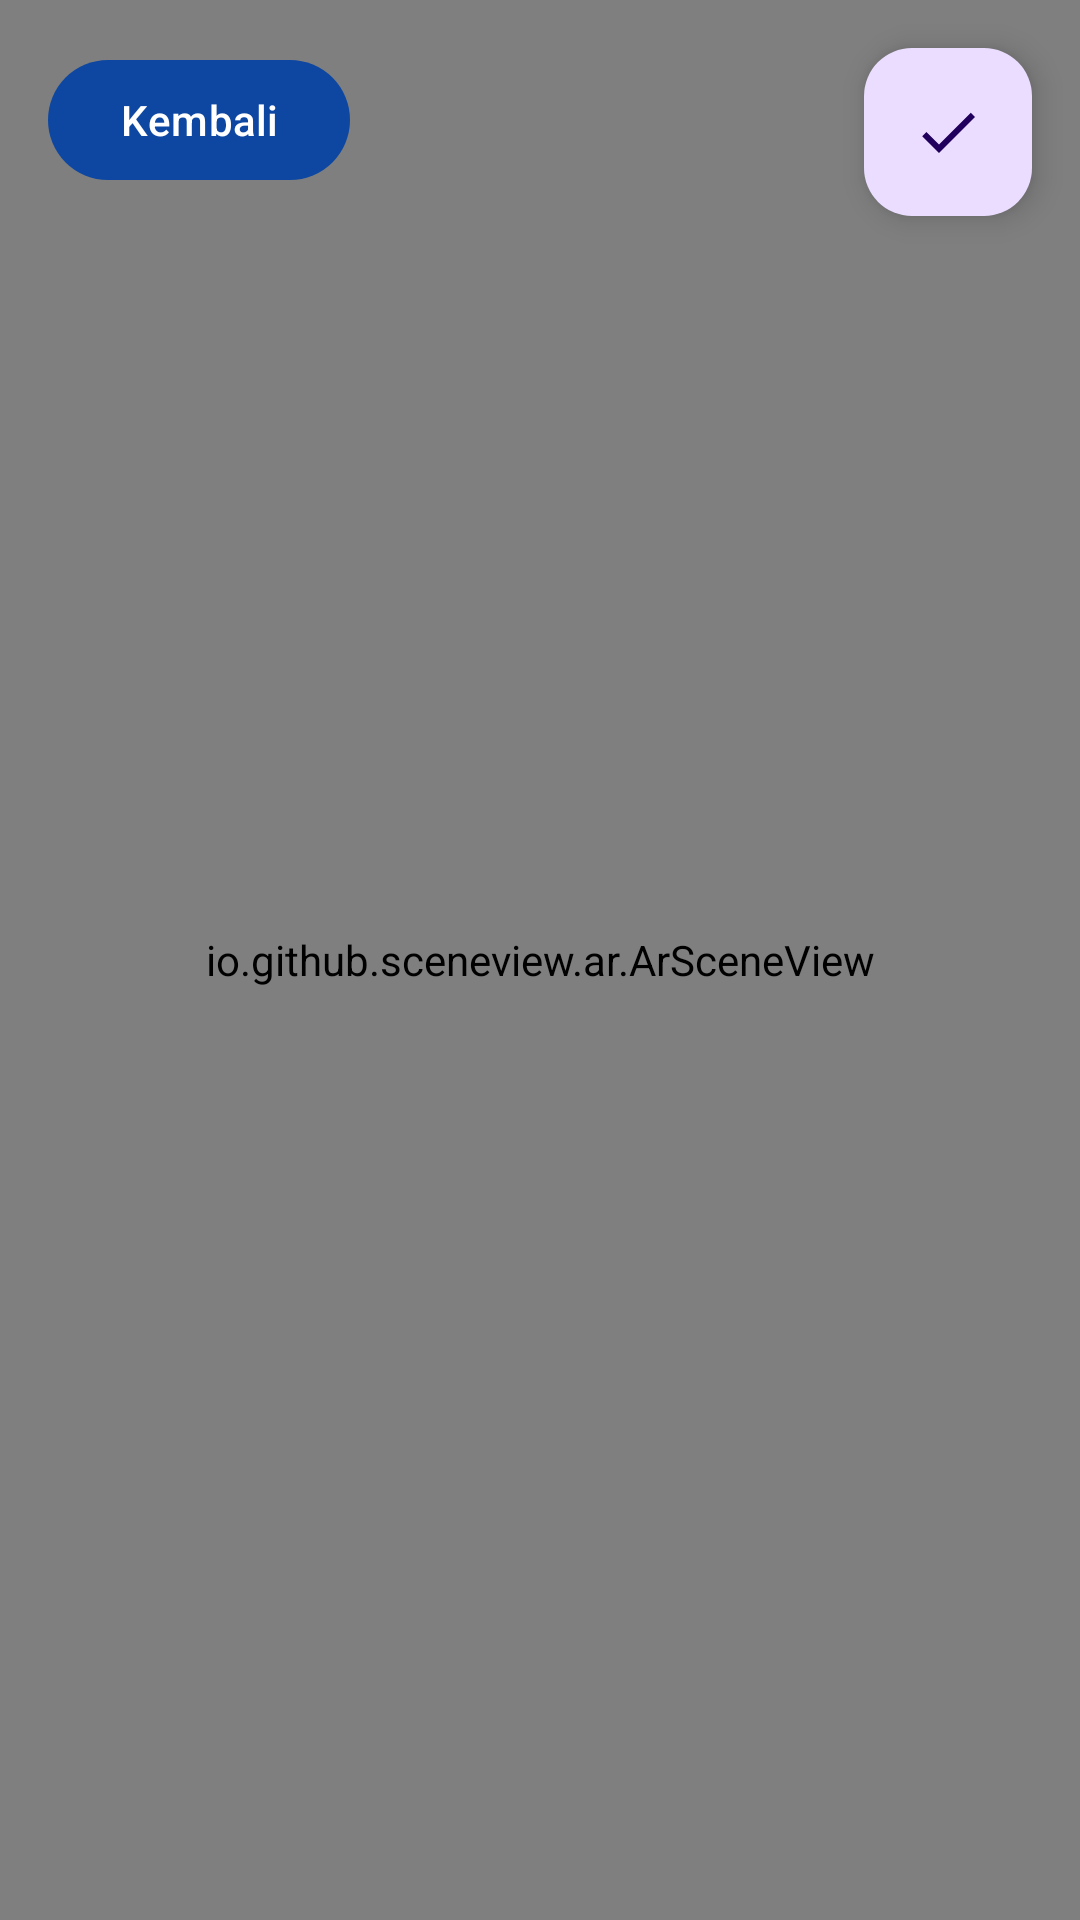

This screen was rendered from an Android layout file. Write that file and the resources it references.
<!-- AndroidManifest.xml: application theme Theme.PINAR -->
<!-- res/layout/fragment_track_test.xml -->
<?xml version="1.0" encoding="utf-8"?>
<androidx.constraintlayout.widget.ConstraintLayout xmlns:android="http://schemas.android.com/apk/res/android"
    xmlns:tools="http://schemas.android.com/tools"
    android:layout_width="match_parent"
    android:layout_height="match_parent"
    xmlns:app="http://schemas.android.com/apk/res-auto"
    android:animateLayoutChanges="true"
    tools:context=".presentation.tracktest.TrackTestFragment">

    <io.github.sceneview.ar.ArSceneView
        android:id="@+id/scene_view"
        android:layout_width="match_parent"
        android:layout_height="match_parent" />

    <com.google.android.material.button.MaterialButton
        android:id="@+id/btn_back"
        android:layout_width="wrap_content"
        android:layout_height="wrap_content"
        android:text="@string/back"
        android:layout_margin="@dimen/dimen_16_dp"
        app:icon="@drawable/ic_back"
        app:layout_constraintTop_toTopOf="parent"
        app:layout_constraintStart_toStartOf="parent" />

    <com.google.android.material.floatingactionbutton.FloatingActionButton
        android:id="@+id/fab_clear"
        android:layout_width="wrap_content"
        android:layout_height="wrap_content"
        android:layout_margin="@dimen/dimen_16_dp"
        android:src="@drawable/ic_done"
        app:fabSize="mini"
        app:layout_constraintTop_toTopOf="parent"
        app:layout_constraintEnd_toEndOf="parent" />

    <TextView
        android:id="@+id/tv_debug"
        android:layout_width="match_parent"
        android:layout_height="wrap_content"
        android:textStyle="bold"
        android:textColor="@color/white"
        android:textAppearance="@style/TextAppearance.PINAR.Headline6"
        app:layout_constraintBottom_toBottomOf="parent" />

</androidx.constraintlayout.widget.ConstraintLayout>
<!-- resources referenced by this layout -->
<resources>
  <color name="white">#ffffff</color>
  <dimen name="dimen_16_dp">16dp</dimen>
  <!-- drawable ic_done (drawable) -->
  <vector android:height="24dp" android:tint="#22C61B"
      android:viewportHeight="24" android:viewportWidth="24"
      android:width="24dp" xmlns:android="http://schemas.android.com/apk/res/android">
      <path android:fillColor="@android:color/white" android:pathData="M9,16.2L4.8,12l-1.4,1.4L9,19 21,7l-1.4,-1.4L9,16.2z"/>
  </vector>
  <string name="back">Kembali</string>
  <style name="TextAppearance.PINAR.Headline6" parent="TextAppearance.MaterialComponents.Headline6">
          <item name="fontFamily">@font/poppins</item>
          <item name="android:fontFamily">@font/poppins</item>
          <item name="android:textSize">@dimen/dimen_19_sp</item>
      </style>
  <style name="Theme.PINAR" parent="Theme.Material3.Light.NoActionBar">
          
          <item name="colorPrimary">@color/primaryColor</item>
          <item name="colorPrimaryVariant">@color/primaryDarkColor</item>
          <item name="colorOnPrimary">@color/primaryTextColor</item>
          
          <item name="colorSecondary">@color/secondaryColor</item>
          <item name="colorSecondaryVariant">@color/secondaryDarkColor</item>
          <item name="colorOnSecondary">@color/secondaryTextColor</item>
          
          <item name="android:statusBarColor">?attr/colorPrimaryVariant</item>
          
          <item name="android:windowTranslucentStatus">false</item>
          <item name="colorAccent">@color/primaryDarkColor</item>
      </style>
  <dimen name="dimen_19_sp">19sp</dimen>
  <color name="primaryColor">#0d47a1</color>
  <color name="primaryDarkColor">#002171</color>
  <color name="primaryTextColor">@color/white</color>
  <color name="secondaryColor">#1565c0</color>
  <color name="secondaryDarkColor">#003c8f</color>
  <color name="secondaryTextColor">@color/white</color>
</resources>
